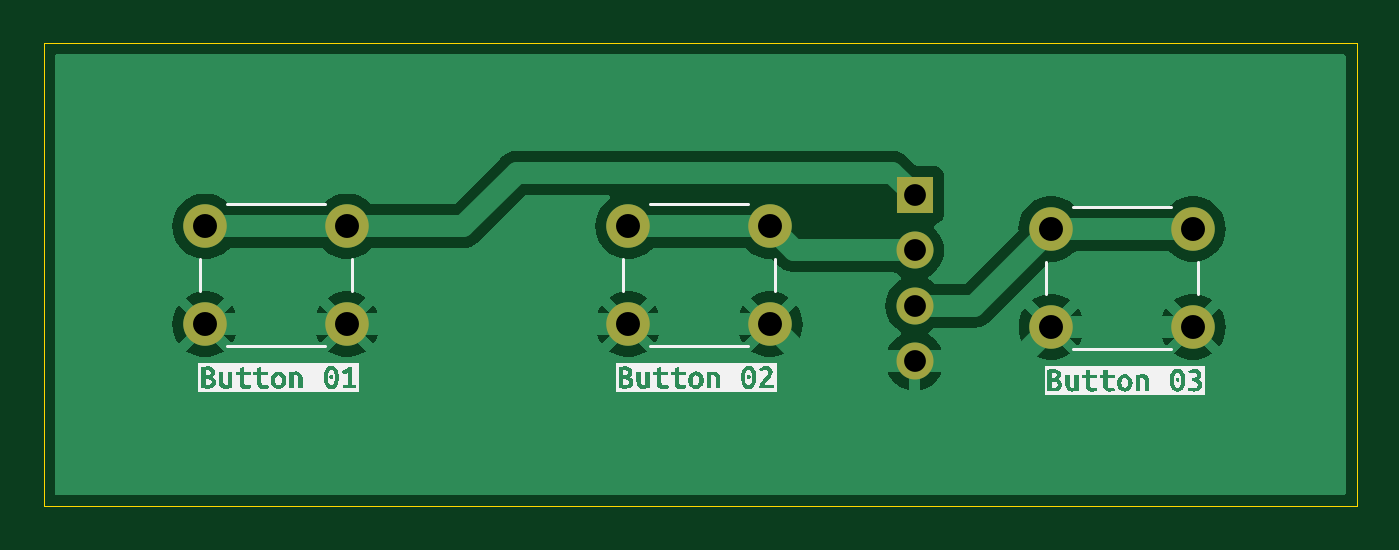
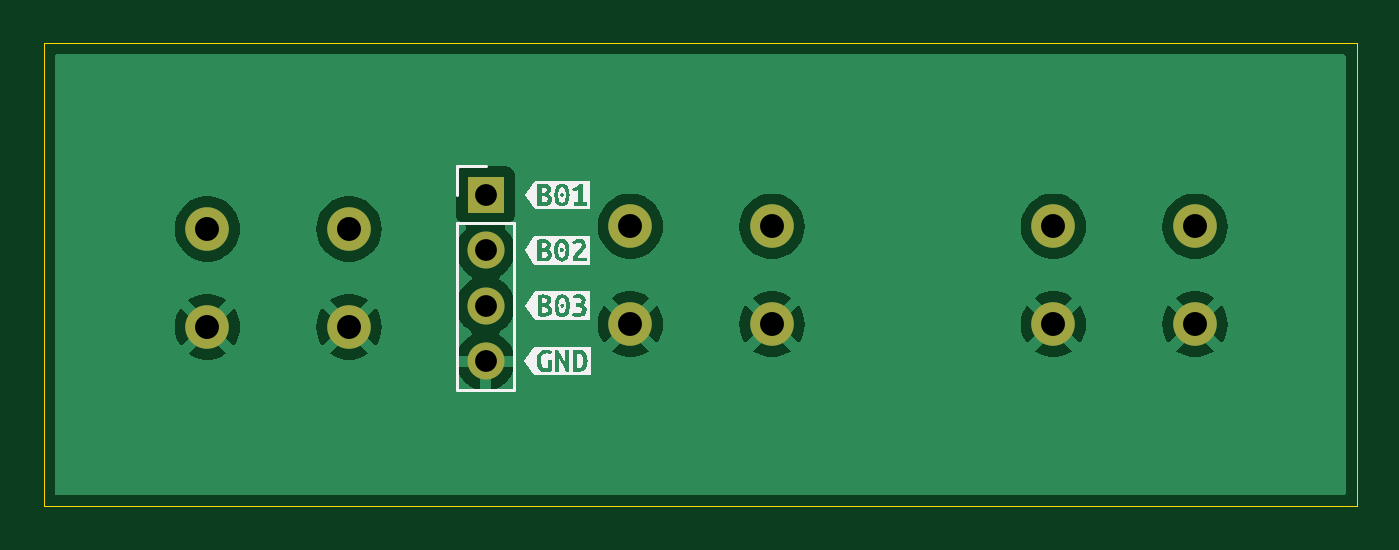
Circuit board: 11 layer files. Board 60.3 x 21.3 mm.
- bottom_copper: ULACIT 2025 Button-CuBottom.gbr (26690 bytes)
- top_copper: ULACIT 2025 Button-CuTop.gbr (26095 bytes)
- outline: ULACIT 2025 Button-EdgeCuts.gbr (634 bytes)
- bottom_mask: ULACIT 2025 Button-MaskBottom.gbr (1056 bytes)
- top_mask: ULACIT 2025 Button-MaskTop.gbr (1056 bytes)
- drill: ULACIT 2025 Button-NPTH.drl (277 bytes)
- drill: ULACIT 2025 Button-PTH.drl (657 bytes)
- paste: ULACIT 2025 Button-PasteBottom.gbr (476 bytes)
- paste: ULACIT 2025 Button-PasteTop.gbr (476 bytes)
- bottom_silk: ULACIT 2025 Button-SilkBottom.gbr (17059 bytes)
- top_silk: ULACIT 2025 Button-SilkTop.gbr (26432 bytes)

=== bottom_copper: ULACIT 2025 Button-CuBottom.gbr (26690 bytes, source omitted) ===
=== top_copper: ULACIT 2025 Button-CuTop.gbr (26095 bytes, source omitted) ===
=== outline: ULACIT 2025 Button-EdgeCuts.gbr ===
%TF.GenerationSoftware,KiCad,Pcbnew,8.0.5*%
%TF.CreationDate,2025-05-30T10:51:23-05:00*%
%TF.ProjectId,ULACIT 2025 Button,554c4143-4954-4203-9230-323520427574,rev?*%
%TF.SameCoordinates,Original*%
%TF.FileFunction,Profile,NP*%
%FSLAX46Y46*%
G04 Gerber Fmt 4.6, Leading zero omitted, Abs format (unit mm)*
G04 Created by KiCad (PCBNEW 8.0.5) date 2025-05-30 10:51:23*
%MOMM*%
%LPD*%
G01*
G04 APERTURE LIST*
%TA.AperFunction,Profile*%
%ADD10C,0.050000*%
%TD*%
G04 APERTURE END LIST*
D10*
X22860000Y-26670000D02*
X83159600Y-26670000D01*
X83159600Y-47955200D01*
X22860000Y-47955200D01*
X22860000Y-26670000D01*
M02*

=== bottom_mask: ULACIT 2025 Button-MaskBottom.gbr ===
%TF.GenerationSoftware,KiCad,Pcbnew,8.0.5*%
%TF.CreationDate,2025-05-30T10:51:23-05:00*%
%TF.ProjectId,ULACIT 2025 Button,554c4143-4954-4203-9230-323520427574,rev?*%
%TF.SameCoordinates,Original*%
%TF.FileFunction,Soldermask,Bot*%
%TF.FilePolarity,Negative*%
%FSLAX46Y46*%
G04 Gerber Fmt 4.6, Leading zero omitted, Abs format (unit mm)*
G04 Created by KiCad (PCBNEW 8.0.5) date 2025-05-30 10:51:23*
%MOMM*%
%LPD*%
G01*
G04 APERTURE LIST*
%ADD10C,2.000000*%
%ADD11R,1.700000X1.700000*%
%ADD12O,1.700000X1.700000*%
G04 APERTURE END LIST*
D10*
%TO.C,SW2*%
X56209000Y-39588000D03*
X49709000Y-39588000D03*
X56209000Y-35088000D03*
X49709000Y-35088000D03*
%TD*%
%TO.C,SW3*%
X75640000Y-39715000D03*
X69140000Y-39715000D03*
X75640000Y-35215000D03*
X69140000Y-35215000D03*
%TD*%
%TO.C,SW1*%
X36778000Y-39588000D03*
X30278000Y-39588000D03*
X36778000Y-35088000D03*
X30278000Y-35088000D03*
%TD*%
D11*
%TO.C,J5*%
X62865000Y-33665000D03*
D12*
X62865000Y-36205000D03*
X62865000Y-38745000D03*
X62865000Y-41285000D03*
%TD*%
M02*

=== top_mask: ULACIT 2025 Button-MaskTop.gbr ===
%TF.GenerationSoftware,KiCad,Pcbnew,8.0.5*%
%TF.CreationDate,2025-05-30T10:51:23-05:00*%
%TF.ProjectId,ULACIT 2025 Button,554c4143-4954-4203-9230-323520427574,rev?*%
%TF.SameCoordinates,Original*%
%TF.FileFunction,Soldermask,Top*%
%TF.FilePolarity,Negative*%
%FSLAX46Y46*%
G04 Gerber Fmt 4.6, Leading zero omitted, Abs format (unit mm)*
G04 Created by KiCad (PCBNEW 8.0.5) date 2025-05-30 10:51:23*
%MOMM*%
%LPD*%
G01*
G04 APERTURE LIST*
%ADD10C,2.000000*%
%ADD11R,1.700000X1.700000*%
%ADD12O,1.700000X1.700000*%
G04 APERTURE END LIST*
D10*
%TO.C,SW2*%
X56209000Y-39588000D03*
X49709000Y-39588000D03*
X56209000Y-35088000D03*
X49709000Y-35088000D03*
%TD*%
%TO.C,SW3*%
X75640000Y-39715000D03*
X69140000Y-39715000D03*
X75640000Y-35215000D03*
X69140000Y-35215000D03*
%TD*%
%TO.C,SW1*%
X36778000Y-39588000D03*
X30278000Y-39588000D03*
X36778000Y-35088000D03*
X30278000Y-35088000D03*
%TD*%
D11*
%TO.C,J5*%
X62865000Y-33665000D03*
D12*
X62865000Y-36205000D03*
X62865000Y-38745000D03*
X62865000Y-41285000D03*
%TD*%
M02*

=== drill: ULACIT 2025 Button-NPTH.drl ===
M48
; DRILL file {KiCad 8.0.5} date 2025-05-30T10:51:23-0500
; FORMAT={-:-/ absolute / inch / decimal}
; #@! TF.CreationDate,2025-05-30T10:51:23-05:00
; #@! TF.GenerationSoftware,Kicad,Pcbnew,8.0.5
; #@! TF.FileFunction,NonPlated,1,2,NPTH
FMAT,2
INCH
%
G90
G05
M30

=== drill: ULACIT 2025 Button-PTH.drl ===
M48
; DRILL file {KiCad 8.0.5} date 2025-05-30T10:51:23-0500
; FORMAT={-:-/ absolute / inch / decimal}
; #@! TF.CreationDate,2025-05-30T10:51:23-05:00
; #@! TF.GenerationSoftware,Kicad,Pcbnew,8.0.5
; #@! TF.FileFunction,Plated,1,2,PTH
FMAT,2
INCH
; #@! TA.AperFunction,Plated,PTH,ComponentDrill
T1C0.0394
; #@! TA.AperFunction,Plated,PTH,ComponentDrill
T2C0.0433
%
G90
G05
T1
X2.475Y-1.3254
X2.475Y-1.4254
X2.475Y-1.5254
X2.475Y-1.6254
T2
X1.192Y-1.3814
X1.192Y-1.5586
X1.448Y-1.3814
X1.448Y-1.5586
X1.957Y-1.3814
X1.957Y-1.5586
X2.213Y-1.3814
X2.213Y-1.5586
X2.722Y-1.3864
X2.722Y-1.5636
X2.978Y-1.3864
X2.978Y-1.5636
M30

=== paste: ULACIT 2025 Button-PasteBottom.gbr ===
%TF.GenerationSoftware,KiCad,Pcbnew,8.0.5*%
%TF.CreationDate,2025-05-30T10:51:23-05:00*%
%TF.ProjectId,ULACIT 2025 Button,554c4143-4954-4203-9230-323520427574,rev?*%
%TF.SameCoordinates,Original*%
%TF.FileFunction,Paste,Bot*%
%TF.FilePolarity,Positive*%
%FSLAX46Y46*%
G04 Gerber Fmt 4.6, Leading zero omitted, Abs format (unit mm)*
G04 Created by KiCad (PCBNEW 8.0.5) date 2025-05-30 10:51:23*
%MOMM*%
%LPD*%
G01*
G04 APERTURE LIST*
G04 APERTURE END LIST*
M02*

=== paste: ULACIT 2025 Button-PasteTop.gbr ===
%TF.GenerationSoftware,KiCad,Pcbnew,8.0.5*%
%TF.CreationDate,2025-05-30T10:51:23-05:00*%
%TF.ProjectId,ULACIT 2025 Button,554c4143-4954-4203-9230-323520427574,rev?*%
%TF.SameCoordinates,Original*%
%TF.FileFunction,Paste,Top*%
%TF.FilePolarity,Positive*%
%FSLAX46Y46*%
G04 Gerber Fmt 4.6, Leading zero omitted, Abs format (unit mm)*
G04 Created by KiCad (PCBNEW 8.0.5) date 2025-05-30 10:51:23*
%MOMM*%
%LPD*%
G01*
G04 APERTURE LIST*
G04 APERTURE END LIST*
M02*

=== bottom_silk: ULACIT 2025 Button-SilkBottom.gbr (17059 bytes, source omitted) ===
=== top_silk: ULACIT 2025 Button-SilkTop.gbr (26432 bytes, source omitted) ===
